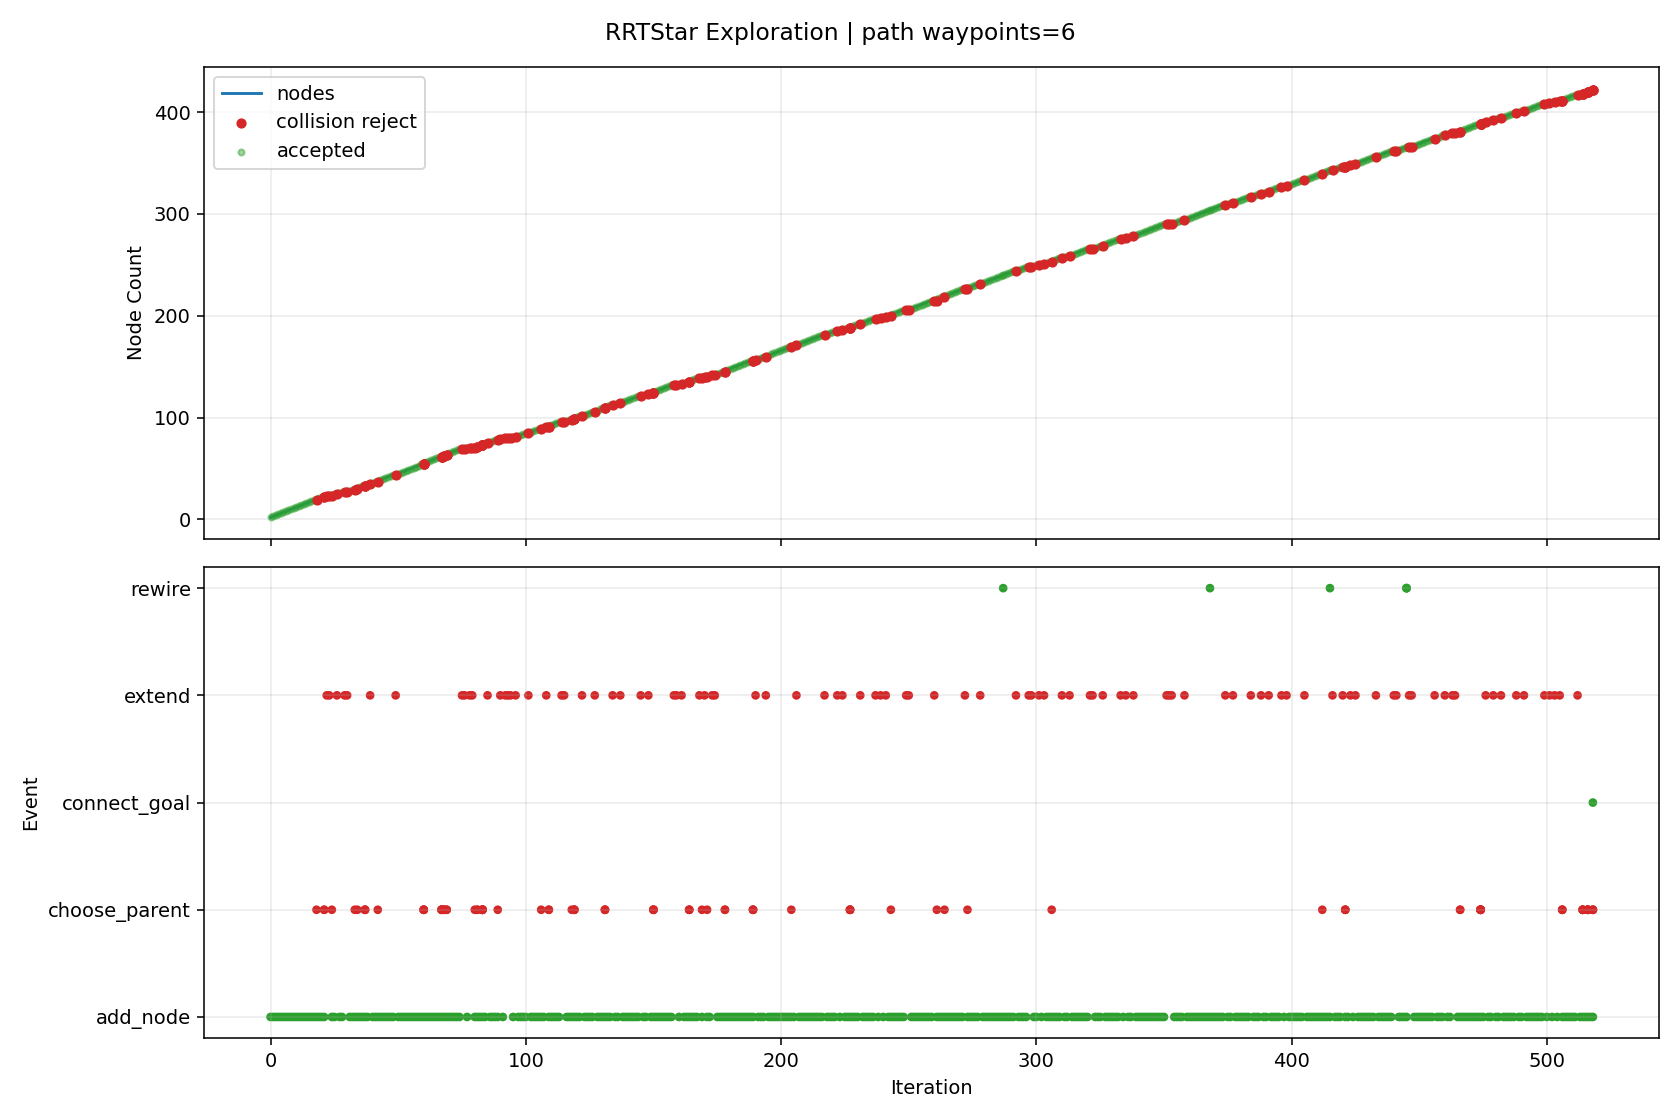

The data file committed next to this chart (first rows):
iteration, phase, sample_type, nearest_idx, node_count, accepted, collision, collision_pairs, collision_q, collision_alpha, reason, cost, from_q, to_q, sample_q
0, add_node, random, 0, 2, True, False, , , , best_parent=0, 0.08, [1.764609, 0.079129, 2.09034, 1.554906, …, [2.077774, 0.094872, 1.789222, 1.579582,…, [4.832455, 0.233349, -0.859488, 1.796645…
1, add_node, random, 1, 3, True, False, , , , best_parent=0, 0.1191, [1.764609, 0.079129, 2.09034, 1.554906, …, [1.905625, 0.147055, 1.545081, 1.549797,…, [0.326306, 0.625786, -0.694702, 1.276548…
2, add_node, random, 2, 4, True, False, , , , best_parent=0, 0.1677, [1.764609, 0.079129, 2.09034, 1.554906, …, [1.919846, 0.120669, 1.447665, 1.223543,…, [2.068574, -0.155274, 0.428881, -2.18844…
3, add_node, random, 3, 5, True, False, , , , best_parent=0, 0.2129, [1.764609, 0.079129, 2.09034, 1.554906, …, [1.973879, 0.147624, 1.362307, 0.937031,…, [2.555846, 0.437945, 0.442944, -2.148891…
4, add_node, random, 1, 6, True, False, , , , best_parent=0, 0.1301, [1.764609, 0.079129, 2.09034, 1.554906, …, [1.874609, 0.052979, 1.713375, 1.735706,…, [0.484265, -0.233712, 1.194323, 2.804132…
5, add_node, random, 4, 7, True, False, , , , best_parent=0, 0.269, [1.764609, 0.079129, 2.09034, 1.554906, …, [1.826341, 0.077239, 1.30268, 0.66524, -…, [0.246795, -0.676302, 0.664318, -2.24457…
6, add_node, random, 6, 8, True, False, , , , best_parent=0, 0.3175, [1.764609, 0.079129, 2.09034, 1.554906, …, [1.79082, 0.12543, 1.352059, 0.525479, -…, [1.40689, 0.646292, 1.885757, -0.985094,…
7, add_node, random, 7, 9, True, False, , , , best_parent=7, 0.3975, [1.79082, 0.12543, 1.352059, 0.525479, -…, [1.612878, 0.065781, 1.193417, 0.320732,…, [0.283915, -0.379712, 0.008587, -1.20843…
8, add_node, goal_bias, 4, 10, True, False, , , , best_parent=0, 0.2489, [1.764609, 0.079129, 2.09034, 1.554906, …, [2.031904, 0.258445, 1.199592, 1.064537,…, [2.420174, 1.0, 0.110794, 1.917734, -1.5…
9, add_node, random, 9, 11, True, False, , , , best_parent=0, 0.3073, [1.764609, 0.079129, 2.09034, 1.554906, …, [2.206149, 0.360647, 1.075703, 1.082132,…, [2.962236, 0.804123, 0.538123, 1.158482,…
10, add_node, random, 10, 12, True, False, , , , best_parent=0, 0.3336, [1.764609, 0.079129, 2.09034, 1.554906, …, [2.71523, 0.342236, 0.956639, 0.863937, …, [7.119371, 0.182957, -0.073407, -1.02370…
11, add_node, random, 11, 13, True, False, , , , best_parent=2, 0.3952, [1.905625, 0.147055, 1.545081, 1.549797,…, [3.060356, 0.290333, 1.038739, 0.824306,…, [7.147596, -0.324337, 2.011031, 0.35497,…
12, add_node, random, 4, 14, True, False, , , , best_parent=0, 0.2212, [1.764609, 0.079129, 2.09034, 1.554906, …, [1.972452, 0.209413, 1.529944, 0.642173,…, [1.95901, 0.791462, 3.109068, -2.135353,…
13, add_node, random, 2, 15, True, False, , , , best_parent=0, 0.1549, [1.764609, 0.079129, 2.09034, 1.554906, …, [1.737046, 0.144591, 1.304602, 1.686241,…, [0.518086, 0.126775, -0.434259, 2.672838…
14, add_node, random, 11, 16, True, False, , , , best_parent=2, 0.392, [1.905625, 0.147055, 1.545081, 1.549797,…, [3.025352, 0.396126, 0.949237, 0.949298,…, [5.534342, 0.832114, 0.889358, 1.639898,…
15, add_node, random, 8, 17, True, False, , , , best_parent=7, 0.4357, [1.79082, 0.12543, 1.352059, 0.525479, -…, [1.855154, 0.095034, 1.184865, 0.191235,…, [4.280067, 0.387824, 1.099272, -1.104885…
16, add_node, random, 12, 18, True, False, , , , best_parent=1, 0.4128, [2.077774, 0.094872, 1.789222, 1.579582,…, [3.378437, 0.214944, 0.942126, 0.706819,…, [7.178311, -0.685675, -0.212042, -0.6967…
17, add_node, random, 16, 19, True, False, , , , best_parent=4, 0.4924, [1.973879, 0.147624, 1.362307, 0.937031,…, [1.786439, 0.131179, 1.002455, 0.100871,…, [1.083891, 0.500726, -0.862507, -0.82301…
18, choose_parent, random, 10, 19, False, True, [["rt_link_end_0", "collision_object_0"]…, [2.640852, 0.310725, 0.975623, 1.029812,…, 0.3333, parent_edge_collision, , [2.206149, 0.360647, 1.075703, 1.082132,…, [3.510257, 0.210882, 0.775464, 0.925173,…, [4.696076, 0.174344, -0.723782, 2.889425…
18, add_node, random, 17, 20, True, False, , , , best_parent=1, 0.4135, [2.077774, 0.094872, 1.789222, 1.579582,…, [3.510257, 0.210882, 0.775464, 0.925173,…, [4.696076, 0.174344, -0.723782, 2.889425…
19, add_node, random, 18, 21, True, False, , , , best_parent=13, 0.5518, [1.972452, 0.209413, 1.529944, 0.642173,…, [2.019199, 0.063581, 0.895225, -0.097204…, [4.097012, -0.539854, -0.061997, -1.8653…
20, add_node, random, 19, 22, True, False, , , , best_parent=2, 0.4649, [1.905625, 0.147055, 1.545081, 1.549797,…, [3.513965, 0.258626, 0.893456, 1.102113,…, [3.53207, 0.491753, 1.469599, 1.966093, …
21, choose_parent, random, 9, 22, False, True, [["rt_link_end_0", "collision_object_0"]…, [2.674263, 0.228254, 0.943445, 0.97465, …, 0.4231, parent_edge_collision, , [2.031904, 0.258445, 1.199592, 1.064537,…, [3.550208, 0.187085, 0.594153, 0.852077,…, [3.836864, 0.016334, -0.70679, 0.327592,…
21, choose_parent, random, 10, 22, False, True, [["rt_link_end_0", "collision_object_0"]…, [2.528723, 0.318992, 0.960131, 1.026919,…, 0.24, parent_edge_collision, , [2.206149, 0.360647, 1.075703, 1.082132,…, [3.550208, 0.187085, 0.594153, 0.852077,…, [3.836864, 0.016334, -0.70679, 0.327592,…
21, add_node, random, 19, 23, True, False, , , , best_parent=2, 0.4653, [1.905625, 0.147055, 1.545081, 1.549797,…, [3.550208, 0.187085, 0.594153, 0.852077,…, [3.836864, 0.016334, -0.70679, 0.327592,…
22, extend, goal_bias, 10, 23, False, True, [["rt_link4_0", "collision_object_0"]], [2.227654, 0.42489, 0.978748, 1.166094, …, 0.6, extend_edge_collision, , [2.206149, 0.360647, 1.075703, 1.082132,…, [2.241991, 0.467719, 0.914111, 1.222069,…, [2.420174, 1.0, 0.110794, 1.917734, -1.5…
23, extend, goal_bias, 10, 23, False, True, [["rt_link4_0", "collision_object_0"]], [2.227654, 0.42489, 0.978748, 1.166094, …, 0.6, extend_edge_collision, , [2.206149, 0.360647, 1.075703, 1.082132,…, [2.241991, 0.467719, 0.914111, 1.222069,…, [2.420174, 1.0, 0.110794, 1.917734, -1.5…
24, choose_parent, random, 22, 23, False, True, [["rt_link_end_0", "collision_object_0"]…, [3.459086, 0.22565, 0.602095, 0.855824, …, 0.2, parent_edge_collision, , [3.550208, 0.187085, 0.594153, 0.852077,…, [3.094597, 0.37991, 0.633864, 0.870813, …, [3.748907, 0.226686, -2.346137, 0.129197…
24, add_node, random, 15, 24, True, False, , , , best_parent=2, 0.4146, [1.905625, 0.147055, 1.545081, 1.549797,…, [3.094597, 0.37991, 0.633864, 0.870813, …, [3.748907, 0.226686, -2.346137, 0.129197…
25, add_node, random, 20, 25, True, False, , , , best_parent=7, 0.6299, [1.79082, 0.12543, 1.352059, 0.525479, -…, [2.405514, 0.011038, 0.758701, -0.114452…, [6.098295, -0.491224, -0.546334, -0.2793…
26, extend, goal_bias, 10, 25, False, True, [["rt_link4_0", "collision_object_0"]], [2.227654, 0.42489, 0.978748, 1.166094, …, 0.6, extend_edge_collision, , [2.206149, 0.360647, 1.075703, 1.082132,…, [2.241991, 0.467719, 0.914111, 1.222069,…, [2.420174, 1.0, 0.110794, 1.917734, -1.5…
27, add_node, random, 24, 26, True, False, , , , best_parent=7, 0.6454, [1.79082, 0.12543, 1.352059, 0.525479, -…, [2.657904, -0.097966, 0.789064, 0.161721…, [4.644428, -0.955921, 1.02805, 2.335436,…
28, add_node, random, 20, 27, True, False, , , , best_parent=13, 0.5618, [1.972452, 0.209413, 1.529944, 0.642173,…, [1.931672, 0.150678, 0.625946, -0.280028…, [1.128581, 0.949815, -1.844767, -1.95750…
29, extend, goal_bias, 10, 27, False, True, [["rt_link4_0", "collision_object_0"]], [2.227654, 0.42489, 0.978748, 1.166094, …, 0.6, extend_edge_collision, , [2.206149, 0.360647, 1.075703, 1.082132,…, [2.241991, 0.467719, 0.914111, 1.222069,…, [2.420174, 1.0, 0.110794, 1.917734, -1.5…
30, extend, goal_bias, 10, 27, False, True, [["rt_link4_0", "collision_object_0"]], [2.227654, 0.42489, 0.978748, 1.166094, …, 0.6, extend_edge_collision, , [2.206149, 0.360647, 1.075703, 1.082132,…, [2.241991, 0.467719, 0.914111, 1.222069,…, [2.420174, 1.0, 0.110794, 1.917734, -1.5…
31, add_node, random, 25, 28, True, False, , , , best_parent=7, 0.6602, [1.79082, 0.12543, 1.352059, 0.525479, -…, [2.934615, -0.147162, 0.798453, -0.02228…, [6.048404, -0.70075, 0.904104, -2.092907…
32, add_node, random, 24, 29, True, False, , , , best_parent=16, 0.6908, [1.855154, 0.095034, 1.184865, 0.191235,…, [2.763392, 0.038702, 0.449755, -0.183064…, [6.749049, 0.34679, -2.99094, -0.947189,…
33, choose_parent, random, 23, 29, False, True, [["rt_link_end_0", "collision_object_0"]…, [2.555335, 0.275449, 0.76753, 1.19955, -…, 0.36, parent_edge_collision, , [3.094597, 0.37991, 0.633864, 0.870813, …, [1.596646, 0.089741, 1.005158, 1.78397, …, [0.043956, -0.516843, -2.306392, 2.86476…
33, add_node, random, 14, 30, True, False, , , , best_parent=0, 0.2035, [1.764609, 0.079129, 2.09034, 1.554906, …, [1.596646, 0.089741, 1.005158, 1.78397, …, [0.043956, -0.516843, -2.306392, 2.86476…
34, choose_parent, random, 10, 30, False, True, [["rt_link_end_0", "collision_object_0"]…, [2.608371, 0.298144, 0.963816, 1.088443,…, 0.2609, parent_edge_collision, , [2.206149, 0.360647, 1.075703, 1.082132,…, [3.748001, 0.121051, 0.646803, 1.106323,…, [6.240198, -0.820623, -0.701912, 3.00526…
34, add_node, random, 19, 31, True, False, , , , best_parent=1, 0.4203, [2.077774, 0.094872, 1.789222, 1.579582,…, [3.748001, 0.121051, 0.646803, 1.106323,…, [6.240198, -0.820623, -0.701912, 3.00526…
35, add_node, random, 27, 32, True, False, , , , best_parent=27, 0.7402, [2.934615, -0.147162, 0.798453, -0.02228…, [3.211099, -0.21796, 0.783609, -0.325902…, [5.592381, -0.827725, 0.655765, -2.94085…
36, add_node, random, 27, 33, True, False, , , , best_parent=7, 0.656, [1.79082, 0.12543, 1.352059, 0.525479, -…, [2.940719, -0.203122, 0.826891, 0.236089…, [2.988842, -0.644258, 1.051071, 2.272878…
37, choose_parent, random, 19, 33, False, True, [["rt_link_end_0", "collision_object_0"]…, [3.929778, 0.140025, 0.487975, 0.656691,…, 0.9091, parent_edge_collision, , [3.510257, 0.210882, 0.775464, 0.925173,…, [3.97173, 0.132939, 0.459226, 0.629843, …, [6.121088, -0.143151, -0.228771, -0.5033…
37, choose_parent, random, 23, 33, False, True, [["rt_link_end_0", "collision_object_0"]…, [3.866474, 0.162576, 0.480183, 0.658759,…, 0.88, parent_edge_collision, , [3.094597, 0.37991, 0.633864, 0.870813, …, [3.97173, 0.132939, 0.459226, 0.629843, …, [6.121088, -0.143151, -0.228771, -0.5033…
37, choose_parent, random, 30, 33, False, True, [["rt_link_end_0", "collision_object_0"]…, [3.897154, 0.128977, 0.521752, 0.788669,…, 0.6667, parent_edge_collision, , [3.748001, 0.121051, 0.646803, 1.106323,…, [3.97173, 0.132939, 0.459226, 0.629843, …, [6.121088, -0.143151, -0.228771, -0.5033…
37, add_node, random, 22, 34, True, False, , , , best_parent=22, 0.5453, [3.550208, 0.187085, 0.594153, 0.852077,…, [3.97173, 0.132939, 0.459226, 0.629843, …, [6.121088, -0.143151, -0.228771, -0.5033…
38, add_node, random, 31, 35, True, False, , , , best_parent=16, 0.7829, [1.855154, 0.095034, 1.184865, 0.191235,…, [3.489059, -0.154863, 0.867147, -0.50034…, [7.037291, 0.650594, 1.933528, -2.727099…
39, extend, goal_bias, 10, 35, False, True, [["rt_link4_0", "collision_object_0"]], [2.227654, 0.42489, 0.978748, 1.166094, …, 0.6, extend_edge_collision, , [2.206149, 0.360647, 1.075703, 1.082132,…, [2.241991, 0.467719, 0.914111, 1.222069,…, [2.420174, 1.0, 0.110794, 1.917734, -1.5…
40, add_node, random, 32, 36, True, False, , , , best_parent=16, 0.7272, [1.855154, 0.095034, 1.184865, 0.191235,…, [3.106574, -0.234416, 0.643761, -0.00123…, [4.762649, -0.54689, -1.184819, -2.37096…
41, add_node, random, 28, 37, True, False, , , , best_parent=20, 0.7346, [2.019199, 0.063581, 0.895225, -0.097204…, [2.476189, 0.027944, 0.335921, -0.270718…, [0.619405, -0.041607, -0.400027, -0.8374…
42, choose_parent, random, 22, 37, False, True, [["rt_link_end_0", "collision_object_0"]…, [3.558869, 0.230576, 0.619639, 0.847738,…, 0.2, parent_edge_collision, , [3.550208, 0.187085, 0.594153, 0.852077,…, [3.593512, 0.40454, 0.721583, 0.830386, …, [7.169558, 0.581082, 1.35032, 0.540617, …
42, add_node, random, 23, 38, True, False, , , , best_parent=2, 0.4424, [1.905625, 0.147055, 1.545081, 1.549797,…, [3.593512, 0.40454, 0.721583, 0.830386, …, [7.169558, 0.581082, 1.35032, 0.540617, …
43, add_node, random, 34, 39, True, False, , , , best_parent=27, 0.8286, [2.934615, -0.147162, 0.798453, -0.02228…, [3.472324, -0.144626, 0.853939, -0.47710…, [3.366819, -0.080089, 0.77067, -0.330601…
44, add_node, random, 35, 40, True, False, , , , best_parent=32, 0.7749, [2.940719, -0.203122, 0.826891, 0.236089…, [3.320016, -0.304617, 0.490208, -0.02484…, [5.426614, -0.997476, -1.025294, -0.2578…
45, add_node, random, 39, 41, True, False, , , , best_parent=32, 0.8316, [2.940719, -0.203122, 0.826891, 0.236089…, [3.582002, -0.351198, 0.207945, 0.038816…, [6.07645, -0.79471, -2.479566, 0.644983,…
46, add_node, random, 39, 42, True, False, , , , best_parent=32, 0.8083, [2.940719, -0.203122, 0.826891, 0.236089…, [3.538, -0.331218, 0.628691, 0.217263, -…, [5.273132, -0.542957, 1.731001, 2.144443…
47, add_node, random, 36, 43, True, False, , , , best_parent=16, 0.7527, [1.855154, 0.095034, 1.184865, 0.191235,…, [2.23385, -0.036541, 0.051127, -0.057298…, [0.216621, -0.573312, -2.319486, 1.71920…
48, add_node, random, 40, 44, True, False, , , , best_parent=32, 0.8705, [2.940719, -0.203122, 0.826891, 0.236089…, [3.268249, -0.403121, -0.086069, 0.10085…, [0.458279, -0.868147, -2.719263, 0.65645…
49, extend, goal_bias, 10, 44, False, True, [["rt_link4_0", "collision_object_0"]], [2.227654, 0.42489, 0.978748, 1.166094, …, 0.6, extend_edge_collision, , [2.206149, 0.360647, 1.075703, 1.082132,…, [2.241991, 0.467719, 0.914111, 1.222069,…, [2.420174, 1.0, 0.110794, 1.917734, -1.5…
... 561 more rows
